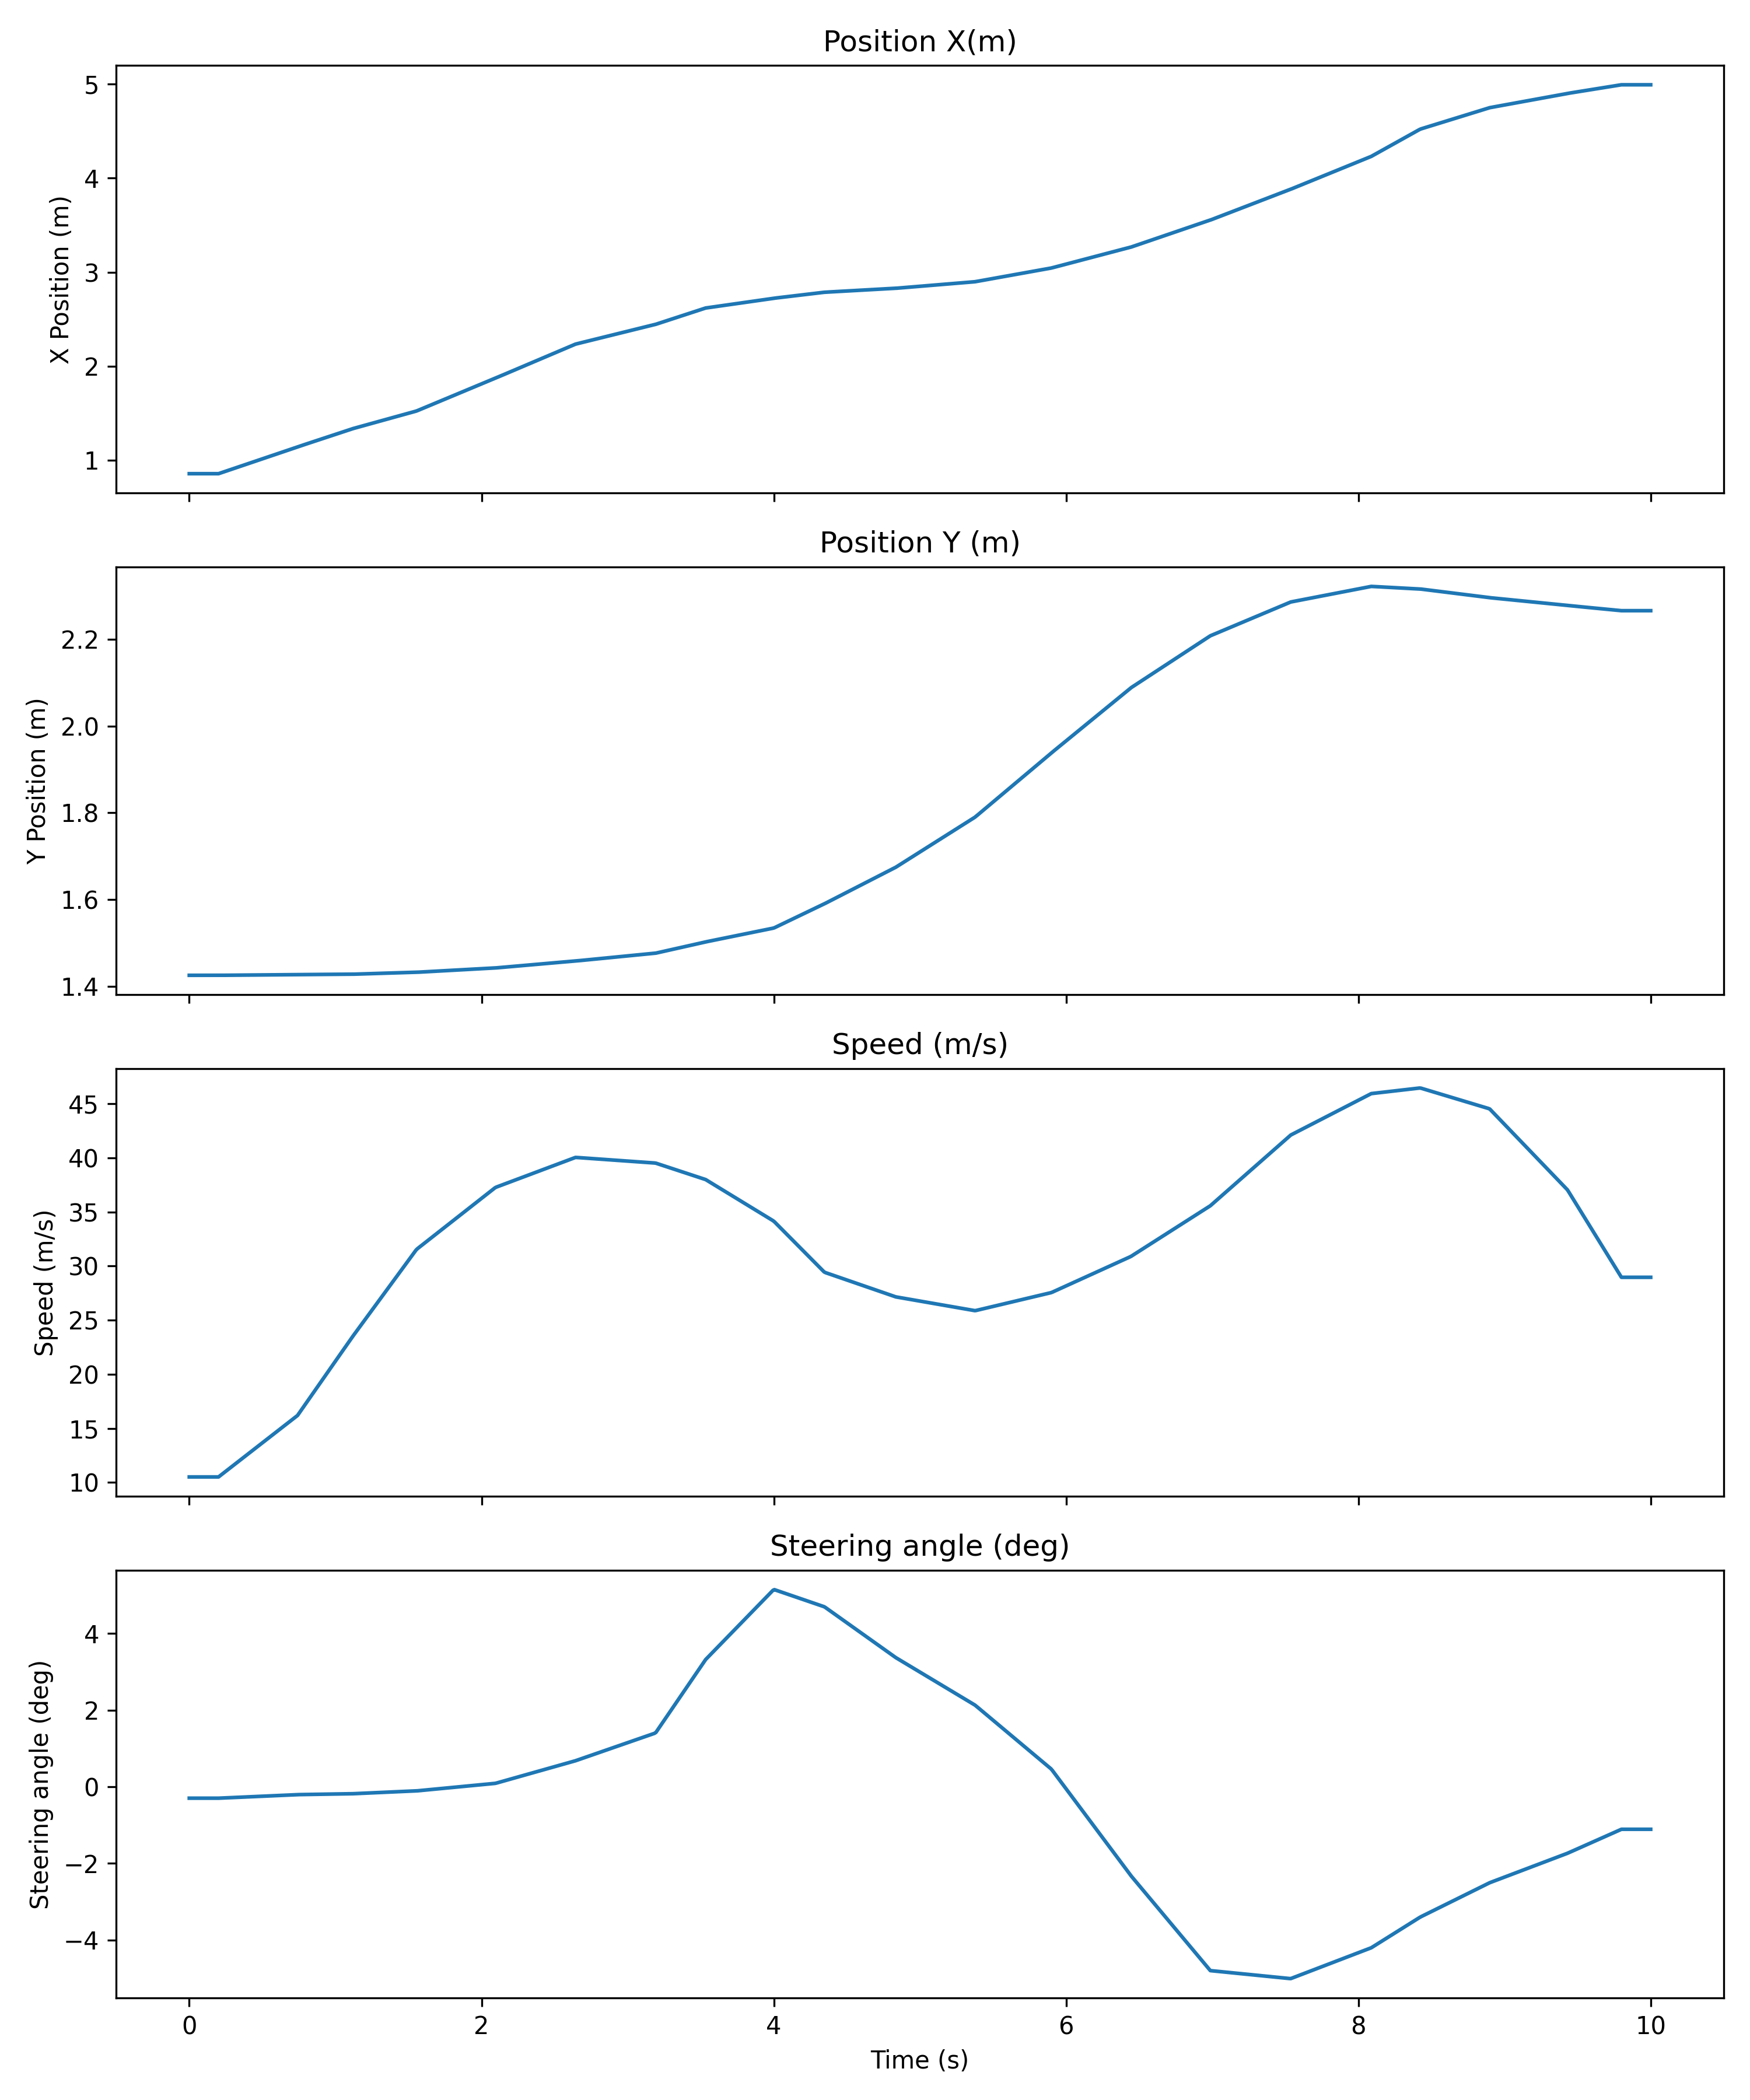

The file beside this chart, header and first rows:
Time (seconds); Time (microseconds); Position X (m); Position Y (m); Speed (m/s); Steering angle (deg); Lane change
0; 0; 0.855; 1.425; 10.51; -0.2972; 0
0; 10010; 0.855; 1.425; 10.51; -0.2972; 0
0; 20020; 0.855; 1.425; 10.51; -0.2972; 0
0; 30030; 0.855; 1.425; 10.51; -0.2972; 0
0; 40040; 0.855; 1.425; 10.51; -0.2972; 0
0; 50050; 0.855; 1.425; 10.51; -0.2972; 0
0; 60060; 0.855; 1.425; 10.51; -0.2972; 0
0; 70070; 0.855; 1.425; 10.51; -0.2972; 0
0; 80080; 0.855; 1.425; 10.51; -0.2972; 0
0; 90090; 0.855; 1.425; 10.51; -0.2972; 0
0; 100100; 0.855; 1.425; 10.51; -0.2972; 0
0; 110110; 0.855; 1.425; 10.51; -0.2972; 0
0; 120120; 0.855; 1.425; 10.51; -0.2972; 0
0; 130130; 0.855; 1.425; 10.51; -0.2972; 0
0; 140140; 0.855; 1.425; 10.51; -0.2972; 0
0; 150150; 0.855; 1.425; 10.51; -0.2972; 0
0; 160160; 0.855; 1.425; 10.51; -0.2972; 0
0; 170170; 0.855; 1.425; 10.51; -0.2972; 0
0; 180180; 0.855; 1.425; 10.51; -0.2972; 0
0; 190190; 0.855; 1.425; 10.51; -0.2972; 0
0; 200200; 0.855; 1.425; 10.51; -0.2972; 0
0; 210210; 0.8603; 1.425; 10.61; -0.2955; 0
0; 220220; 0.8656; 1.425; 10.72; -0.2937; 0
0; 230230; 0.8708; 1.425; 10.82; -0.292; 0
0; 240240; 0.8761; 1.425; 10.93; -0.2903; 0
0; 250250; 0.8814; 1.425; 11.03; -0.2886; 0
0; 260260; 0.8867; 1.425; 11.14; -0.2869; 0
0; 270270; 0.8919; 1.425; 11.24; -0.2852; 0
0; 280280; 0.8972; 1.425; 11.35; -0.2834; 0
0; 290290; 0.9025; 1.425; 11.45; -0.2817; 0
0; 300300; 0.9078; 1.425; 11.56; -0.28; 0
0; 310310; 0.9131; 1.425; 11.67; -0.2783; 0
0; 320320; 0.9183; 1.425; 11.77; -0.2766; 0
0; 330330; 0.9236; 1.425; 11.88; -0.2749; 0
0; 340340; 0.9289; 1.425; 11.98; -0.2731; 0
0; 350350; 0.9342; 1.425; 12.09; -0.2714; 0
0; 360360; 0.9394; 1.425; 12.19; -0.2697; 0
0; 370370; 0.9447; 1.426; 12.3; -0.268; 0
0; 380380; 0.95; 1.426; 12.4; -0.2663; 0
0; 390390; 0.9553; 1.426; 12.51; -0.2646; 0
0; 400400; 0.9605; 1.426; 12.61; -0.2628; 1
0; 410410; 0.9658; 1.426; 12.72; -0.2611; 1
0; 420420; 0.9711; 1.426; 12.82; -0.2594; 1
0; 430430; 0.9764; 1.426; 12.93; -0.2577; 1
0; 440440; 0.9817; 1.426; 13.03; -0.256; 1
0; 450450; 0.9869; 1.426; 13.14; -0.2543; 1
0; 460460; 0.9922; 1.426; 13.24; -0.2525; 1
0; 470470; 0.9975; 1.426; 13.35; -0.2508; 1
0; 480480; 1.003; 1.426; 13.45; -0.2491; 1
0; 490490; 1.008; 1.426; 13.56; -0.2474; 1
0; 500500; 1.013; 1.426; 13.66; -0.2457; 1
0; 510510; 1.019; 1.426; 13.77; -0.244; 1
0; 520520; 1.024; 1.426; 13.88; -0.2422; 1
0; 530530; 1.029; 1.426; 13.98; -0.2405; 1
0; 540540; 1.034; 1.426; 14.09; -0.2388; 1
0; 550550; 1.04; 1.426; 14.19; -0.2371; 1
0; 560560; 1.045; 1.426; 14.3; -0.2354; 1
0; 570570; 1.05; 1.426; 14.4; -0.2337; 1
0; 580580; 1.056; 1.426; 14.51; -0.2319; 1
0; 590590; 1.061; 1.426; 14.61; -0.2302; 1
... 940 more rows
